Labelled photos from "Potato Leaf Disease", an image-classification folder in rifqicharisma/Belajar_Ai. The possible labels are: early blight, healthy, late blight.

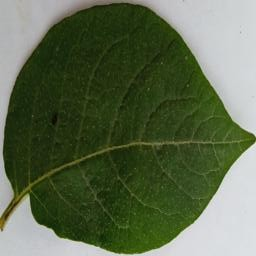
Label: healthy

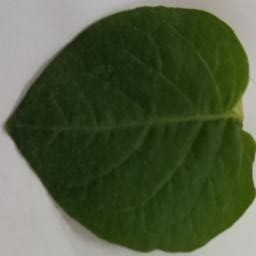
Label: healthy

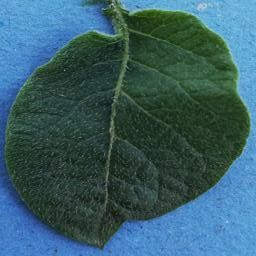
Label: healthy

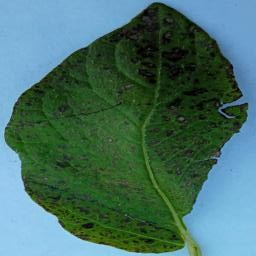
Label: early blight

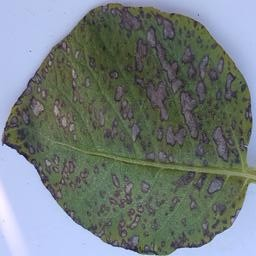
Label: late blight

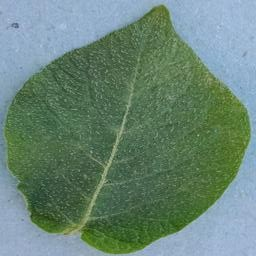
Label: healthy
